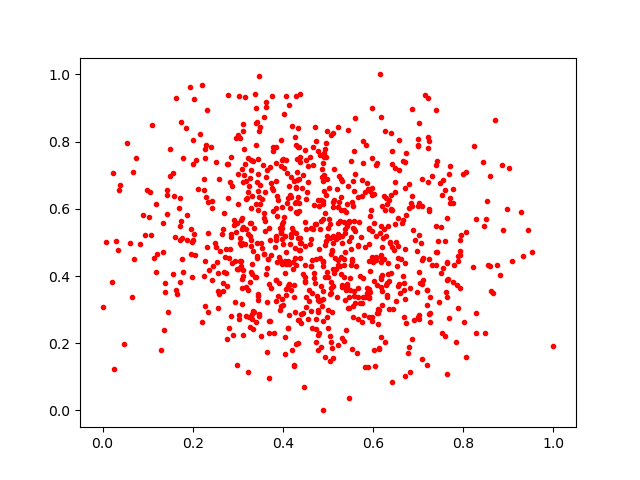

Values plotted in this chart, from the file beside it:
0.17369816, 0.8572013
0.1978, 0.5
0.4291, 0.5285
0.55, 0.7409
0.3872, 0.4422
0.6178, 0.3979
0.5932, 0.579
0.5582, 0.3408
0.2248, 0.4007
0.4873, 0.6958
0.06727, 0.7086
0.4338, 0.1995
0.7418, 0.7437
0.5046, 0.3466
0.2727, 0.4077
0.7989, 0.7031
0.636, 0.6251
0.6298, 0.3779
0.5975, 0.6605
0.5244, 0.6989
0.4327, 0.5128
0.6659, 0.5658
0.6972, 0.351
0.5569, 0.5407
0.1349, 0.5586
0.3724, 0.7247
0.9527, 0.4722
0.4299, 0.5894
0.4978, 0.4117
0.6173, 0.3664
0.5514, 0.4337
0.4935, 0.5868
0.3394, 0.8542
0.3736, 0.3635
0.7865, 0.3718
0.8587, 0.4286
0.2996, 0.6134
0.4048, 0.218
0.3177, 0.5394
0.5661, 0.3629
0.6334, 0.406
0.3838, 0.3247
0.4124, 0.6314
0.4679, 0.4077
0.4493, 0.7749
0.8274, 0.5682
0.5584, 0.355
0.3802, 0.2291
0.6712, 0.6626
0.6101, 0.2568
0.1432, 0.5856
0.3832, 0.4862
0.367, 0.4494
0.6998, 0.8084
0.4374, 0.74
0.7245, 0.4517
0.2009, 0.734
0.4366, 0.4782
0.5807, 0.2832
0.6139, 0.1836
0.2166, 0.824
... 852 more rows
